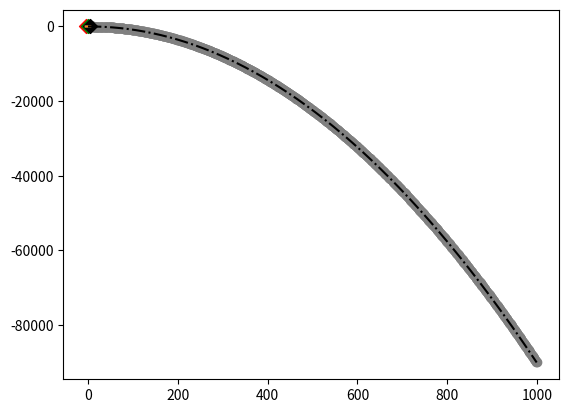

Generate this figure with matplotlib:
import scipy.optimize
import numpy as np
import matplotlib.pyplot as plt

def parabola(x, a, b, c):
    return a*x**2 + b*x + c

def calc_parabola_vertex(x1, x2, x3, y1, y2, y3):
    '''
    Adapted and modifed to get the unknowns for defining a parabola:
    http://stackoverflow.com/questions/717762/how-to-calculate-the-vertex-of-a-parabola-given-three-points
    '''

    denom = (x1-x2) * (x1-x3) * (x2-x3);
    A = (x3 * (y2-y1) + x2 * (y1-y3) + x1 * (y3-y2)) / denom;
    B = (x3*x3 * (y1-y2) + x2*x2 * (y3-y1) + x1*x1 * (y2-y3)) / denom;
    C = (x2 * x3 * (x2-x3) * y1+x3 * x1 * (x3-x1) * y2+x1 * x2 * (x1-x2) * y3) / denom;
    return A,B,C

def plot_parabola(a,b,c):
    x_pos=np.arange(0,1000,1)
    y_pos=[]

    #Calculate y values 
    for x in range(len(x_pos)):
        x_val=x_pos[x]
        y=(a*(x_val**2))+(b*x_val)+c
        y_pos.append(y)


    plt.plot(x_pos, y_pos, linestyle='-.', color='black') # parabola line
    plt.scatter(x_pos, y_pos, color='gray') # parabola points
    plt.scatter(x1,y1,color='r',marker="D",s=50) # 1st known xy
    plt.scatter(x2,y2,color='g',marker="D",s=50) # 2nd known xy
    plt.scatter(x3,y3,color='k',marker="D",s=50) # 3rd known xy
    plt.show()

params = [-0.1, 0.5, 1.2]
x = np.linspace(-5, 5, 31)
print(type(x))
y = parabola(x, params[0], params[1], params[2])
r = np.random.RandomState(42)
y_with_errors = y + r.uniform(-1, 1, y.size)


fit_params, pcov = scipy.optimize.curve_fit(parabola, x, y_with_errors)
y_fit = parabola(x, *fit_params)
plt.plot(x, y_with_errors, label='sample')
plt.plot(x, y_fit, label='fit')
# plt.show()
x1, x2, x3, y1, y2, y3 = x[0], x[len(x)//2], x[len(x) - 1], y_fit[0], y_fit[len(x)//2], y_fit[len(x) - 1]
a,b,c = calc_parabola_vertex(x1, x2, x3, y1, y2, y3)
plot_parabola(a,b,c)
